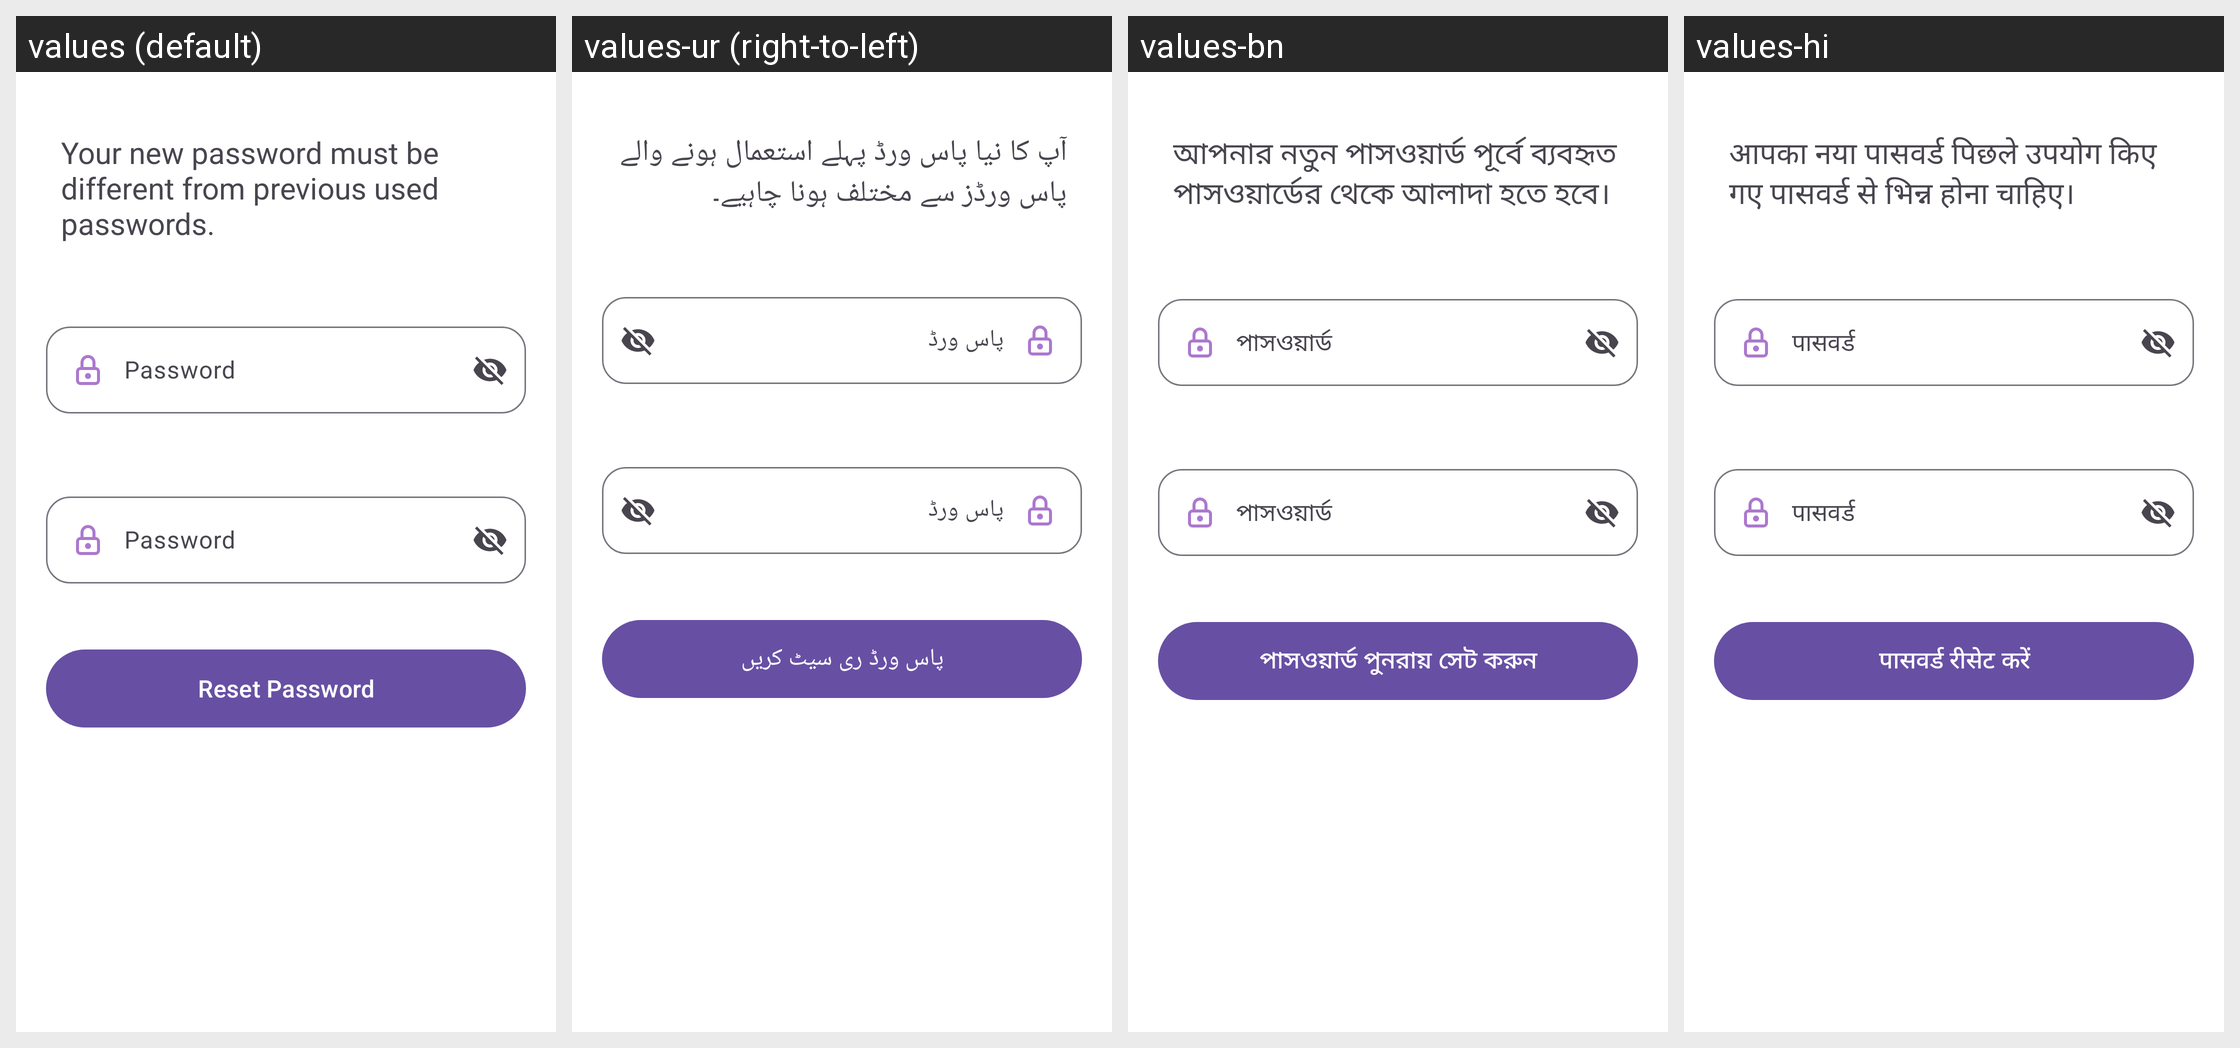

For this localized Android screen grid, give each drawn string resource with its value in every locale shown.
Android screen res/layout/fragment_new_password.xml rendered under 4 locales, left to right: values (default), values-ur (right-to-left), values-bn, values-hi. Device: Nexus 5 (rendered at 1080×1920; each locale shown at half size, 540×960, under a caption strip naming it); theme Theme.EconVis.
Other locales in the repository, not shown: values-ar, values-az, values-es, values-pt, values-ru, values-zh.
Strings drawn on this screen, with the default value and each locale's value (text and hints the layout hard-codes, and strings that could not be matched under every locale, appear in the picture but are not listed):

your_new_password_must_be_different_from_previous_used_passwords
  values: Your new password must be different from previous used passwords.
  values-ur: آپ کا نیا پاس ورڈ پہلے استعمال ہونے والے پاس ورڈز سے مختلف ہونا چاہیے۔
  values-bn: আপনার নতুন পাসওয়ার্ড পূর্বে ব্যবহৃত পাসওয়ার্ডের থেকে আলাদা হতে হবে।
  values-hi: आपका नया पासवर्ड पिछले उपयोग किए गए पासवर्ड से भिन्न होना चाहिए।

password_text
  values: Password
  values-ur: پاس ورڈ
  values-bn: পাসওয়ার্ড
  values-hi: पासवर्ड

password_
  values: Password
  values-ur: پاس ورڈ
  values-bn: পাসওয়ার্ড
  values-hi: पासवर्ड

reset_password_
  values: Reset Password
  values-ur: پاس ورڈ ری سیٹ کریں
  values-bn: পাসওয়ার্ড পুনরায় সেট করুন
  values-hi: पासवर्ड रीसेट करें
